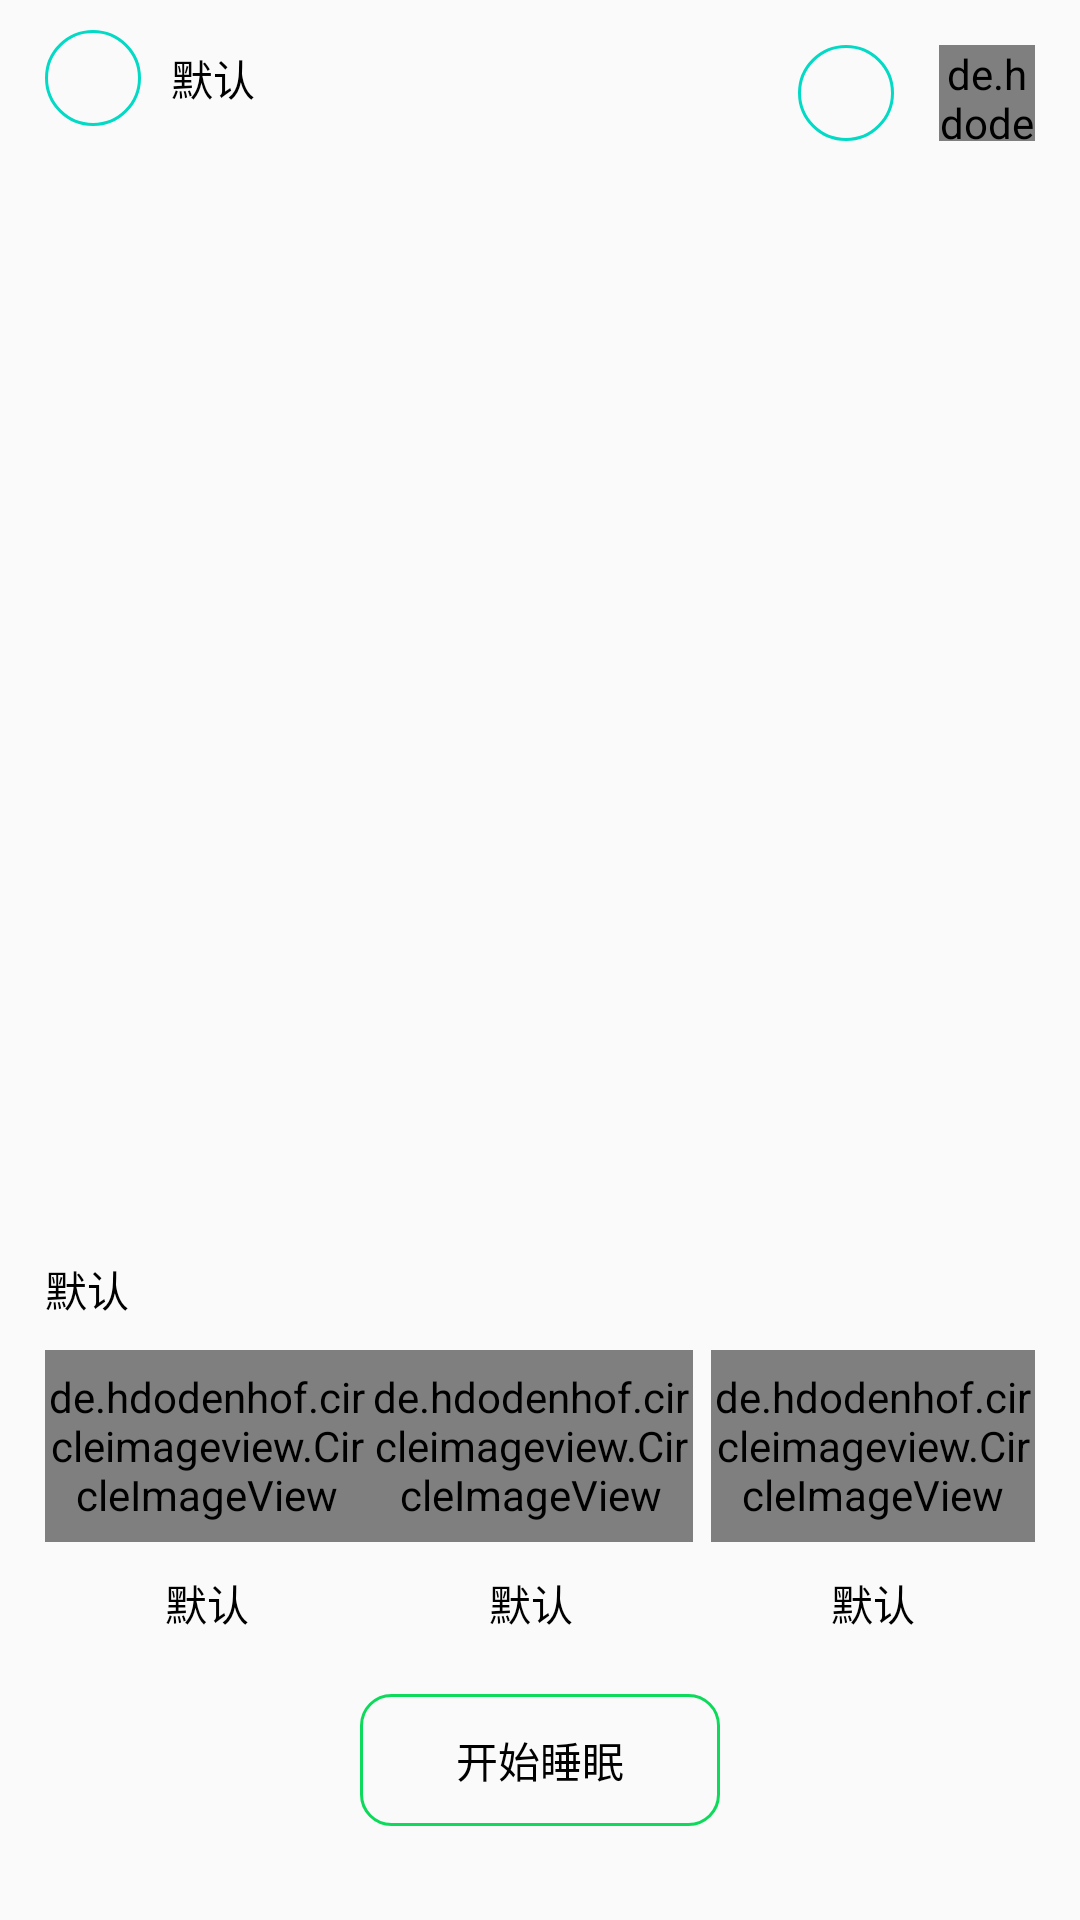

This screen was rendered from an Android layout file. Write that file and the resources it references.
<!-- AndroidManifest.xml: application theme AppTheme -->
<!-- res/layout/activity_main.xml -->
<?xml version="1.0" encoding="utf-8"?>
<layout xmlns:android="http://schemas.android.com/apk/res/android"
    xmlns:app="http://schemas.android.com/apk/res-auto"
    xmlns:tools="http://schemas.android.com/tools">

    <data>

    </data>

    <androidx.constraintlayout.widget.ConstraintLayout
        android:layout_width="match_parent"
        android:layout_height="match_parent">

        <androidx.appcompat.widget.AppCompatImageView
            android:id="@+id/img_main_photo"
            android:layout_width="@dimen/dp_32"
            android:layout_height="@dimen/dp_32"
            android:layout_marginStart="@dimen/dp_15"
            android:layout_marginTop="@dimen/dp_10"
            android:src="@drawable/btn_guide_bg_unpressed"
            app:layout_constraintStart_toStartOf="parent"
            app:layout_constraintTop_toTopOf="parent" />

        <TextView
            android:id="@+id/txt_main_name"
            android:layout_width="wrap_content"
            android:layout_height="wrap_content"
            android:layout_marginStart="@dimen/dp_10"
            android:text="@string/text_default"
            android:textColor="@color/colorBlack"
            android:textSize="@dimen/sp_14"
            app:layout_constraintBottom_toBottomOf="@+id/img_main_photo"
            app:layout_constraintStart_toEndOf="@+id/img_main_photo"
            app:layout_constraintTop_toTopOf="@+id/img_main_photo" />

        <de.hdodenhof.circleimageview.CircleImageView
            android:id="@+id/img_main_user"
            android:layout_width="@dimen/dp_32"
            android:layout_height="@dimen/dp_32"
            android:layout_marginTop="@dimen/dp_10"
            android:layout_marginEnd="@dimen/dp_15"
            android:src="@drawable/ic_launcher_background"
            app:layout_constraintBottom_toBottomOf="@+id/img_main_photo"
            app:layout_constraintEnd_toEndOf="parent"
            app:layout_constraintTop_toTopOf="@+id/img_main_photo" />

        <androidx.appcompat.widget.AppCompatImageView
            android:id="@+id/img_main_setting"
            android:layout_width="@dimen/dp_32"
            android:layout_height="@dimen/dp_32"
            android:layout_marginEnd="@dimen/dp_15"
            android:src="@drawable/btn_guide_bg_unpressed"
            app:layout_constraintBottom_toBottomOf="@+id/img_main_user"
            app:layout_constraintEnd_toStartOf="@+id/img_main_user"
            app:layout_constraintTop_toTopOf="@+id/img_main_user" />

        <androidx.recyclerview.widget.RecyclerView
            android:id="@+id/rlv_main"
            android:layout_width="@dimen/dp_0"
            android:layout_height="@dimen/dp_0"
            android:layout_marginTop="@dimen/dp_15"
            app:layout_constraintBottom_toTopOf="@+id/txt_sound_name"
            app:layout_constraintEnd_toEndOf="parent"
            app:layout_constraintHorizontal_bias="0.0"
            app:layout_constraintStart_toStartOf="parent"
            app:layout_constraintTop_toBottomOf="@+id/img_main_photo"
            app:layout_constraintVertical_bias="1.0" />

        <TextView
            android:id="@+id/txt_sound_name"
            android:layout_width="wrap_content"
            android:layout_height="wrap_content"
            android:layout_marginStart="@dimen/dp_15"
            android:layout_marginBottom="@dimen/dp_200"
            android:text="@string/text_default"
            android:textColor="@color/colorBlack"
            android:textSize="@dimen/sp_14"
            app:layout_constraintBottom_toBottomOf="parent"
            app:layout_constraintStart_toStartOf="parent" />

        <de.hdodenhof.circleimageview.CircleImageView
            android:id="@+id/img_main_sound"
            android:layout_width="@dimen/dp_0"
            android:layout_height="@dimen/dp_64"
            android:layout_marginStart="@dimen/dp_15"
            android:layout_marginTop="@dimen/dp_10"
            android:src="@drawable/ic_launcher_background"
            app:layout_constraintStart_toStartOf="parent"
            app:layout_constraintTop_toBottomOf="@+id/txt_sound_name"
            app:layout_constraintWidth_percent="0.3" />


        <de.hdodenhof.circleimageview.CircleImageView
            android:id="@+id/img_second_sound"
            android:layout_width="@dimen/dp_0"
            android:layout_height="@dimen/dp_64"
            android:layout_marginTop="@dimen/dp_10"
            android:src="@drawable/ic_launcher_background"
            app:layout_constraintStart_toEndOf="@+id/img_main_sound"
            app:layout_constraintTop_toBottomOf="@+id/txt_sound_name"
            app:layout_constraintWidth_percent="0.3" />

        <de.hdodenhof.circleimageview.CircleImageView
            android:id="@+id/img_third_sound"
            android:layout_width="@dimen/dp_0"
            android:layout_height="@dimen/dp_64"
            android:layout_marginTop="@dimen/dp_10"
            android:layout_marginEnd="@dimen/dp_15"
            android:src="@drawable/ic_launcher_background"
            app:layout_constraintEnd_toEndOf="parent"
            app:layout_constraintTop_toBottomOf="@+id/txt_sound_name"
            app:layout_constraintWidth_percent="0.3" />

        <TextView
            android:id="@+id/txt_main_sound_name"
            android:layout_width="wrap_content"
            android:layout_height="wrap_content"
            android:layout_marginTop="@dimen/dp_10"
            android:text="@string/text_default"
            android:textColor="@color/colorBlack"
            android:textSize="@dimen/sp_14"
            app:layout_constraintEnd_toEndOf="@+id/img_main_sound"
            app:layout_constraintStart_toStartOf="@+id/img_main_sound"
            app:layout_constraintTop_toBottomOf="@+id/img_main_sound" />

        <TextView
            android:id="@+id/txt_second_sound_name"
            android:layout_width="wrap_content"
            android:layout_height="wrap_content"
            android:layout_marginTop="@dimen/dp_10"
            android:text="@string/text_default"
            android:textColor="@color/colorBlack"
            android:textSize="@dimen/sp_14"
            app:layout_constraintEnd_toEndOf="@+id/img_second_sound"
            app:layout_constraintStart_toStartOf="@+id/img_second_sound"
            app:layout_constraintTop_toBottomOf="@+id/img_second_sound" />

        <TextView
            android:id="@+id/txt_third_sound_name"
            android:layout_width="wrap_content"
            android:layout_height="wrap_content"
            android:layout_marginTop="@dimen/dp_10"
            android:text="@string/text_default"
            android:textColor="@color/colorBlack"
            android:textSize="@dimen/sp_14"
            app:layout_constraintEnd_toEndOf="@+id/img_third_sound"
            app:layout_constraintStart_toStartOf="@+id/img_third_sound"
            app:layout_constraintTop_toBottomOf="@+id/img_third_sound" />

        <Button
            android:id="@+id/btn_start_sleep"
            style="?android:attr/borderlessButtonStyle"
            android:layout_width="@dimen/dp_120"
            android:layout_height="@dimen/dp_44"
            android:layout_marginTop="@dimen/dp_20"
            android:background="@drawable/btn_10_green_bg"
            android:text="@string/text_start_sleep"
            android:textColor="@color/colorBlack"
            android:textSize="@dimen/sp_14"
            app:layout_constraintEnd_toEndOf="parent"
            app:layout_constraintStart_toStartOf="parent"
            app:layout_constraintTop_toBottomOf="@+id/txt_third_sound_name" />

    </androidx.constraintlayout.widget.ConstraintLayout>
</layout>
<!-- resources referenced by this layout -->
<resources>
  <color name="colorBlack">#FF000000</color>
  <dimen name="dp_0">0dp</dimen>
  <dimen name="dp_10">10dp</dimen>
  <dimen name="dp_120">120dp</dimen>
  <dimen name="dp_15">15dp</dimen>
  <dimen name="dp_20">20dp</dimen>
  <dimen name="dp_200">200dp</dimen>
  <dimen name="dp_32">32dp</dimen>
  <dimen name="dp_44">44dp</dimen>
  <dimen name="dp_64">64dp</dimen>
  <dimen name="sp_14">14sp</dimen>
  <!-- drawable btn_10_green_bg (drawable) -->
  <?xml version="1.0" encoding="utf-8"?>
  <shape xmlns:android="http://schemas.android.com/apk/res/android"
      android:shape="rectangle" >
  
      <stroke
          android:width="@dimen/dp_1"
          android:color="@color/colorGreen" />
  
      <corners android:radius="@dimen/dp_10" />
  
  </shape>
  <!-- drawable btn_guide_bg_unpressed (drawable) -->
  <?xml version="1.0" encoding="utf-8"?>
  <shape xmlns:android="http://schemas.android.com/apk/res/android"
      android:shape="rectangle" >
  
      <stroke
          android:width="@dimen/dp_1"
          android:color="@color/colorAccent" />
  
      <corners android:radius="@dimen/dp_50" />
  
  </shape>
  <string name="text_default">默认</string>
  <string name="text_start_sleep">开始睡眠</string>
  <style name="AppTheme" parent="Theme.AppCompat.Light.DarkActionBar">
          
          <item name="colorPrimary">@color/colorPrimary</item>
          <item name="colorPrimaryDark">@color/colorPrimaryDark</item>
          <item name="colorAccent">@color/colorAccent</item>
      </style>
  <dimen name="dp_1">1dp</dimen>
  <color name="colorGreen">#0DDA5B</color>
  <color name="colorAccent">#03DAC5</color>
  <dimen name="dp_50">50dp</dimen>
  <color name="colorPrimary">#6200EE</color>
  <color name="colorPrimaryDark">#3700B3</color>
</resources>
